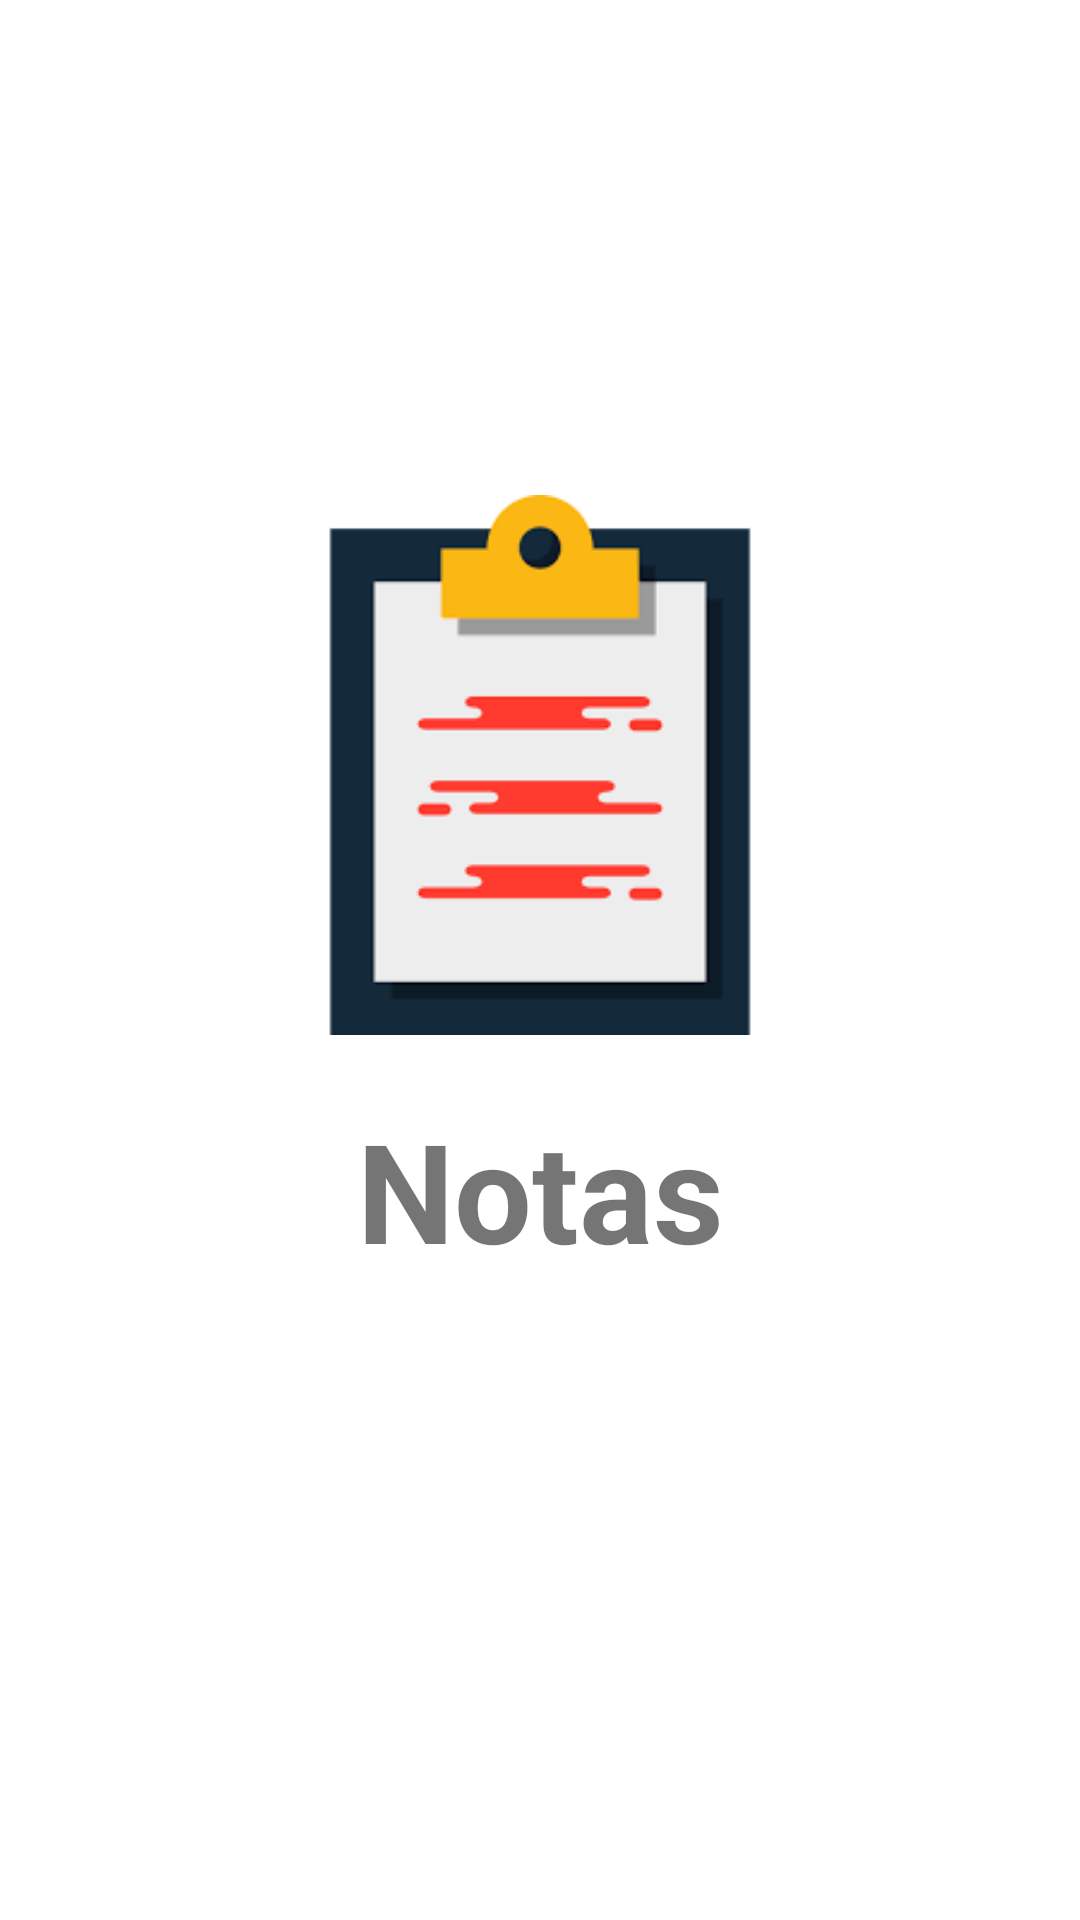

Android layout source for this screen:
<!-- AndroidManifest.xml: application theme AppTheme -->
<!-- res/layout/activity_splash.xml -->
<?xml version="1.0" encoding="utf-8"?>
<androidx.constraintlayout.widget.ConstraintLayout xmlns:android="http://schemas.android.com/apk/res/android"
    xmlns:app="http://schemas.android.com/apk/res-auto"
    xmlns:tools="http://schemas.android.com/tools"
    android:layout_width="match_parent"
    android:layout_height="match_parent"
    tools:context=".SplashActivity">

    <TextView
        android:id="@+id/textView2"
        android:layout_width="wrap_content"
        android:layout_height="wrap_content"
        android:layout_marginTop="16dp"
        android:text="Notas"
        android:textSize="46sp"
        android:textStyle="bold"
        app:layout_constraintLeft_toLeftOf="parent"
        app:layout_constraintRight_toRightOf="parent"
        app:layout_constraintTop_toBottomOf="@+id/imageView" />

    <ImageView
        android:id="@+id/imageView"
        android:layout_width="180dp"
        android:layout_height="190dp"
        android:layout_marginTop="160dp"
        android:src="@drawable/icon_notas"
        android:contentDescription="@string/image"
        app:layout_constraintEnd_toEndOf="parent"
        app:layout_constraintStart_toStartOf="parent"
        app:layout_constraintTop_toTopOf="parent" />

</androidx.constraintlayout.widget.ConstraintLayout>
<!-- resources referenced by this layout -->
<resources>
  <!-- drawable icon_notas: png bitmap (drawable, 1963 bytes) -->
  <string name="image">Image</string>
  <style name="AppTheme" parent="Theme.MaterialComponents.DayNight.NoActionBar">
          
          <item name="colorPrimary">@color/colorPrimary</item>
          <item name="colorPrimaryDark">@color/colorPrimaryDark</item>
          <item name="colorAccent">@color/colorAccent</item>
      </style>
  <color name="colorPrimary">#FFF</color>
  <color name="colorPrimaryDark">#FFF</color>
  <color name="colorAccent">#1E6262</color>
</resources>
